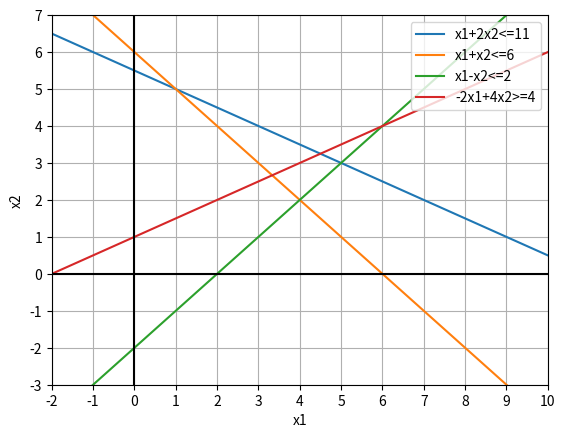

Recreate this plot in Python.
import matplotlib.pyplot as plt
import numpy as np

def find_intersection(func1, func2, x_range):
    for x in x_range:
        if np.isclose(func1(x), func2(x), atol=1e-2):
            return (x, func1(x))
    return None

def main():
    x = np.linspace(-15, 15, 200)
    y1 = (11 - x) / 2
    y2 = 6 - x
    y3 = x - 2
    y4 = (2 * x + 4) / 4
    
    plt.plot(x, y1, label='x1+2x2<=11')
    plt.plot(x, y2, label='x1+x2<=6')
    plt.plot(x, y3, label='x1-x2<=2')
    plt.plot(x, y4, label='-2x1+4x2>=4')

    plt.xlim(-2, 10)
    plt.ylim(-3, 7)
    plt.xlabel('x1')
    plt.ylabel('x2')
    plt.legend(loc='upper right')

    plt.xticks(np.arange(-2, 11, 1))
    plt.yticks(np.arange(-3, 8, 1))
    plt.grid(which='both')

    plt.axhline(y=0, color='black', linewidth=1.5)
    plt.axvline(x=0, color='black', linewidth=1.5)

    # Знайти точки перетину
    intersections = [
        find_intersection(lambda x: (11 - x) / 2, lambda x: 6 - x, np.linspace(-15, 15, 200)),
        find_intersection(lambda x: (11 - x) / 2, lambda x: x - 2, np.linspace(-15, 15, 200)),
        find_intersection(lambda x: (11 - x) / 2, lambda x: (2 * x + 4) / 4, np.linspace(-15, 15, 200)),
        find_intersection(lambda x: 6 - x, lambda x: x - 2, np.linspace(-15, 15, 200)),
        find_intersection(lambda x: 6 - x, lambda x: (2 * x + 4) / 4, np.linspace(-15, 15, 200)),
        find_intersection(lambda x: x - 2, lambda x: (2 * x + 4) / 4, np.linspace(-15, 15, 200)),
    ]

    # Додати точки перетину на графік
    for point in intersections:
        if point:
            plt.plot(point[0], point[1], 'ro')

    plt.show()

if __name__ == '__main__':
    main()
